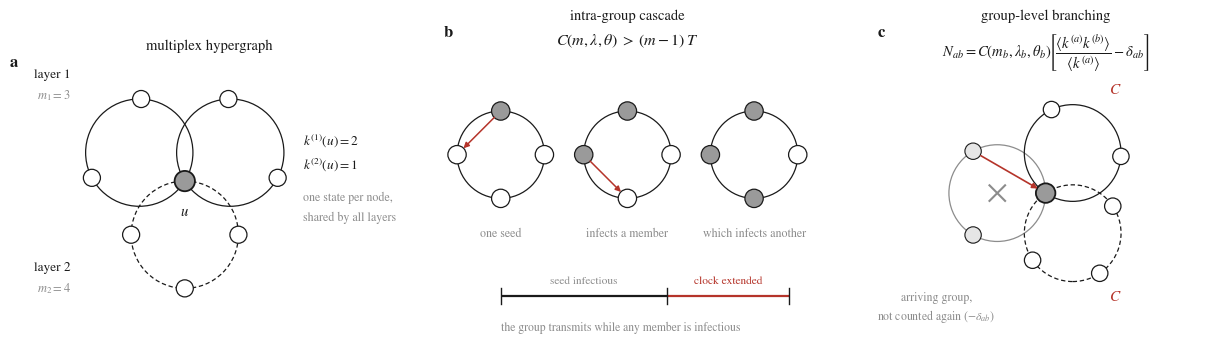

Recreate this plot in Python.
"""
Figure 1 (schematic): the mechanism behind the group closure.

Drawn in the line-and-circle idiom of the reference figures: thin black
strokes, open circles for susceptible nodes, filled for infectious, a single
red accent reserved for transmission events, and no fills or shading. Groups
(hyperedges) are thin closed contours -- solid for layer 1, dashed for layer 2.

  (a) what a multiplex hypergraph is, and what the layer degree counts;
  (b) the intra-group cascade -- why C(m,lambda,theta) exceeds (m-1)T;
  (c) the group-level branching process, with the excess subtraction.
"""
import numpy as np
import matplotlib as mpl
import matplotlib.pyplot as plt
from matplotlib.patches import FancyArrowPatch, Circle

BLK, GRY, RED = "#1a1a1a", "#8c8c8c", "#b5342a"
FILL_I, FILL_S, FILL_R = "#9a9a9a", "#ffffff", "#e6e6e6"

mpl.rcParams.update({
    "figure.dpi": 140, "savefig.dpi": 340,
    "font.family": "STIXGeneral", "mathtext.fontset": "stix", "font.size": 9.5,
    "text.color": BLK,
})

R_NODE = 0.105


def group(ax, c, r, m, u_angle, dashed=False, lw=0.9, color=BLK):
    """Hyperedge as a thin circular contour; returns its m member positions,
    the first at angle u_angle, so groups can be made to share a node."""
    ax.add_patch(Circle(c, r, facecolor="none", edgecolor=color, lw=lw,
                        ls=(0, (3.5, 2.2)) if dashed else "-", zorder=1))
    return [np.array([c[0] + r * np.cos(u_angle + 2 * np.pi * j / m),
                      c[1] + r * np.sin(u_angle + 2 * np.pi * j / m)])
            for j in range(m)]


def node(ax, xy, fill=FILL_S, r=R_NODE, lw=0.9, z=5):
    ax.add_patch(Circle(xy, r, facecolor=fill, edgecolor=BLK, lw=lw, zorder=z))


def arrow(ax, a, b, color=BLK, lw=1.0, ms=8, z=6, rad=0.0):
    ax.add_patch(FancyArrowPatch(a, b, arrowstyle="-|>", mutation_scale=ms,
                                 lw=lw, color=color, zorder=z,
                                 connectionstyle=f"arc3,rad={rad}",
                                 shrinkA=6.5, shrinkB=6.5))


def tag(ax, s):
    ax.text(0.0, 1.0, s, transform=ax.transAxes, fontsize=12,
            fontweight="bold", va="top", ha="left")


fig, (axA, axB, axC) = plt.subplots(1, 3, figsize=(12.6, 3.9))
fig.subplots_adjust(left=0.01, right=0.99, bottom=0.04, top=0.88, wspace=0.05)
for ax in (axA, axB, axC):
    ax.set_aspect("equal"); ax.axis("off")

# ============================================================ (a) structure
rg = 0.66
cA = rg * np.array([np.cos(np.deg2rad(148)), np.sin(np.deg2rad(148))])
cB = rg * np.array([np.cos(np.deg2rad(32)), np.sin(np.deg2rad(32))])
cC = rg * np.array([0.0, -1.0])
gA = group(axA, cA, rg, 3, np.deg2rad(148 - 180))
gB = group(axA, cB, rg, 3, np.deg2rad(32 - 180))
gC = group(axA, cC, rg, 4, np.deg2rad(90), dashed=True)
for g in (gA, gB, gC):
    for p in g[1:]:
        node(axA, p)
node(axA, np.zeros(2), fill=FILL_I, r=0.125, lw=1.3)
axA.text(0.0, -0.30, r"$u$", ha="center", va="top", fontsize=10.5,
         bbox=dict(fc="white", ec="none", pad=1.2), zorder=8)

axA.text(-1.40, 1.28, "layer 1", fontsize=9.5, ha="right")
axA.text(-1.40, 1.02, r"$m_1=3$", color=GRY, fontsize=9, ha="right")
axA.text(-1.40, -1.10, "layer 2", fontsize=9.5, ha="right")
axA.text(-1.40, -1.36, r"$m_2=4$", color=GRY, fontsize=9, ha="right")
axA.text(1.45, 0.46, r"$k^{(1)}(u)=2$", fontsize=9.5, ha="left")
axA.text(1.45, 0.16, r"$k^{(2)}(u)=1$", fontsize=9.5, ha="left")
axA.text(1.45, -0.24, "one state per node,", fontsize=8.6, color=GRY, ha="left")
axA.text(1.45, -0.48, "shared by all layers", fontsize=8.6, color=GRY, ha="left")
axA.set_xlim(-2.15, 2.75); axA.set_ylim(-1.75, 1.55)
axA.set_title("multiplex hypergraph", fontsize=10.5, pad=4)
tag(axA, "a")

# ============================================================ (b) cascade
rb, yb = 0.50, 0.32


def snap(ax, cx, n_inf):
    pts = group(ax, (cx, yb), rb, 4, np.deg2rad(90))
    for j, p in enumerate(pts):
        node(ax, p, fill=FILL_I if j < n_inf else FILL_S)
    return pts


p1, p2, p3 = snap(axB, -1.35, 1), snap(axB, 0.10, 2), snap(axB, 1.55, 3)
arrow(axB, p1[0], p1[1], color=RED, lw=1.1)
arrow(axB, p2[1], p2[2], color=RED, lw=1.1)
for cx, lab in ((-1.35, "one seed"), (0.10, "infects a member"),
                (1.55, "which infects another")):
    axB.text(cx, yb - 0.84, lab, ha="center", va="top", fontsize=8.6, color=GRY)

ya = -1.30
axB.plot([-1.35, 0.55], [ya, ya], "-", color=BLK, lw=1.6, solid_capstyle="butt")
axB.plot([0.55, 1.95], [ya, ya], "-", color=RED, lw=1.6, solid_capstyle="butt")
for x in (-1.35, 0.55, 1.95):
    axB.plot([x, x], [ya - 0.09, ya + 0.09], "-", color=BLK, lw=1.0)
axB.text(-0.40, ya + 0.15, "seed infectious", fontsize=8.2, color=GRY, ha="center")
axB.text(1.25, ya + 0.15, "clock extended", fontsize=8.2, color=RED, ha="center")
axB.text(-1.35, ya - 0.28, "the group transmits while any member is infectious",
         fontsize=8.4, color=GRY, ha="left", va="top")

axB.text(0.10, 1.58, r"$C(m,\lambda,\theta)\;>\;(m-1)\,T$", ha="center",
         fontsize=11.5)
axB.set_xlim(-2.00, 2.20); axB.set_ylim(-1.95, 1.80)
axB.set_title("intra-group cascade", fontsize=10.5, pad=4)
tag(axB, "b")

# ============================================================ (c) branching
v = np.zeros(2)
rc = 0.62
cIn = rc * np.array([np.cos(np.deg2rad(180)), np.sin(np.deg2rad(180))])
c1 = rc * np.array([np.cos(np.deg2rad(56)), np.sin(np.deg2rad(56))])
c2 = rc * np.array([np.cos(np.deg2rad(-56)), np.sin(np.deg2rad(-56))])
gIn = group(axC, cIn, rc, 3, np.deg2rad(0), color=GRY)
g1 = group(axC, c1, rc, 3, np.deg2rad(56 - 180))
g2 = group(axC, c2, rc, 4, np.deg2rad(-56 - 180), dashed=True)
for p in gIn[1:]:
    node(axC, p, fill=FILL_R, lw=0.8)
for p in g1[1:] + g2[1:]:
    node(axC, p)
arrow(axC, gIn[1], v, color=RED, lw=1.2)
node(axC, v, fill=FILL_I, r=0.125, lw=1.3)

xm = cIn.copy()                      # cross sits on the arriving group itself
axC.plot([xm[0] - 0.10, xm[0] + 0.10], [xm[1] - 0.10, xm[1] + 0.10], "-",
         color=GRY, lw=1.5, zorder=7)
axC.plot([xm[0] - 0.10, xm[0] + 0.10], [xm[1] + 0.10, xm[1] - 0.10], "-",
         color=GRY, lw=1.5, zorder=7)
axC.text(-1.40, -1.34, "arriving group,", fontsize=8.5, color=GRY,
         ha="center", va="center")
axC.text(-1.40, -1.58, r"not counted again $(-\delta_{ab})$", fontsize=8.5,
         color=GRY, ha="center", va="center")
for cc in (c1, c2):
    d = cc / np.linalg.norm(cc)
    axC.text(*(cc + 0.98 * d), r"$C$", fontsize=11, ha="center", va="center",
             color=RED)
axC.text(0.0, 1.80,
         r"$N_{ab}=C(m_b,\lambda_b,\theta_b)\!\left[\dfrac{\langle k^{(a)}k^{(b)}\rangle}"
         r"{\langle k^{(a)}\rangle}-\delta_{ab}\right]$", ha="center",
         va="center", fontsize=10.5)
axC.set_xlim(-2.15, 2.15); axC.set_ylim(-2.05, 2.15)
axC.set_title("group-level branching", fontsize=10.5, pad=4)
tag(axC, "c")

fig.savefig("figure1_mechanism.pdf", bbox_inches="tight")
fig.savefig("figure1_mechanism.png", bbox_inches="tight", dpi=210)
print("saved figure1_mechanism.pdf / .png")
